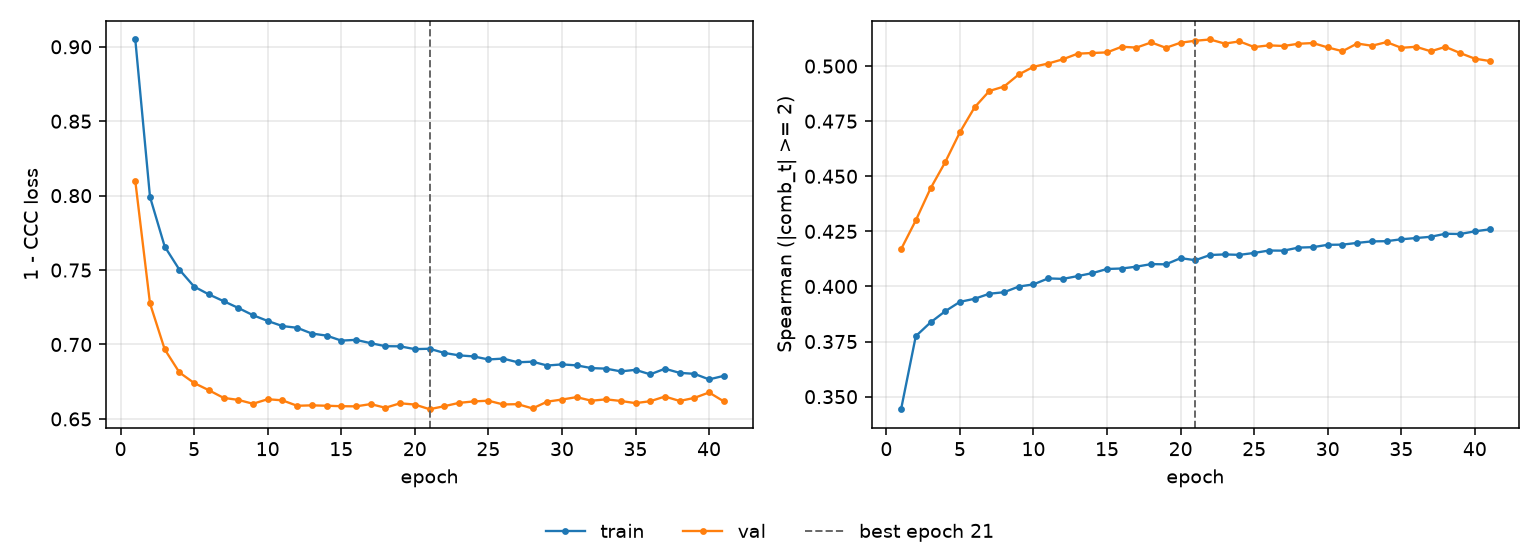

Values plotted in this chart, from the file beside it:
epoch, tr_loss, vl_loss, tr_sp, vl_sp, is_best
1, 0.9049, 0.8098, 0.3443, 0.4169, False
2, 0.7992, 0.7276, 0.3775, 0.43, False
3, 0.7658, 0.6967, 0.3837, 0.4445, False
4, 0.7502, 0.6812, 0.3888, 0.4564, False
5, 0.7389, 0.6741, 0.393, 0.47, False
6, 0.7337, 0.6693, 0.3944, 0.4813, False
7, 0.7291, 0.6641, 0.3967, 0.4887, False
8, 0.7246, 0.6628, 0.3974, 0.4907, False
9, 0.7197, 0.6602, 0.4, 0.4962, False
10, 0.7158, 0.6632, 0.401, 0.4997, False
11, 0.7124, 0.6625, 0.4037, 0.5012, False
12, 0.7112, 0.6588, 0.4034, 0.5031, False
13, 0.7074, 0.6591, 0.4047, 0.5056, False
14, 0.706, 0.6589, 0.4061, 0.5059, False
15, 0.7026, 0.6585, 0.4079, 0.5062, False
16, 0.7031, 0.6584, 0.4082, 0.5088, False
17, 0.7009, 0.66, 0.409, 0.5084, False
18, 0.6989, 0.6575, 0.4102, 0.5107, False
19, 0.6988, 0.6605, 0.4101, 0.5083, False
20, 0.6969, 0.6597, 0.4129, 0.5106, False
21, 0.6971, 0.6565, 0.4119, 0.5115, True
22, 0.6943, 0.6585, 0.4143, 0.5121, False
23, 0.6927, 0.6608, 0.4146, 0.5102, False
24, 0.692, 0.6618, 0.4143, 0.5112, False
25, 0.69, 0.6622, 0.4152, 0.5086, False
26, 0.6905, 0.6597, 0.4163, 0.5094, False
27, 0.6881, 0.6599, 0.4163, 0.5091, False
28, 0.6885, 0.6571, 0.4176, 0.5101, False
29, 0.6859, 0.6616, 0.4178, 0.5105, False
30, 0.6866, 0.663, 0.4189, 0.5085, False
31, 0.686, 0.6646, 0.419, 0.5068, False
32, 0.6841, 0.6622, 0.4198, 0.5102, False
33, 0.6838, 0.6632, 0.4205, 0.5092, False
34, 0.6819, 0.6621, 0.4206, 0.5109, False
35, 0.683, 0.6606, 0.4214, 0.5083, False
36, 0.6799, 0.6619, 0.422, 0.5088, False
37, 0.6837, 0.665, 0.4226, 0.5067, False
38, 0.6809, 0.6621, 0.4239, 0.5087, False
39, 0.6803, 0.6641, 0.4238, 0.5059, False
40, 0.6766, 0.6678, 0.425, 0.5034, False
41, 0.6789, 0.6618, 0.4259, 0.5023, False
